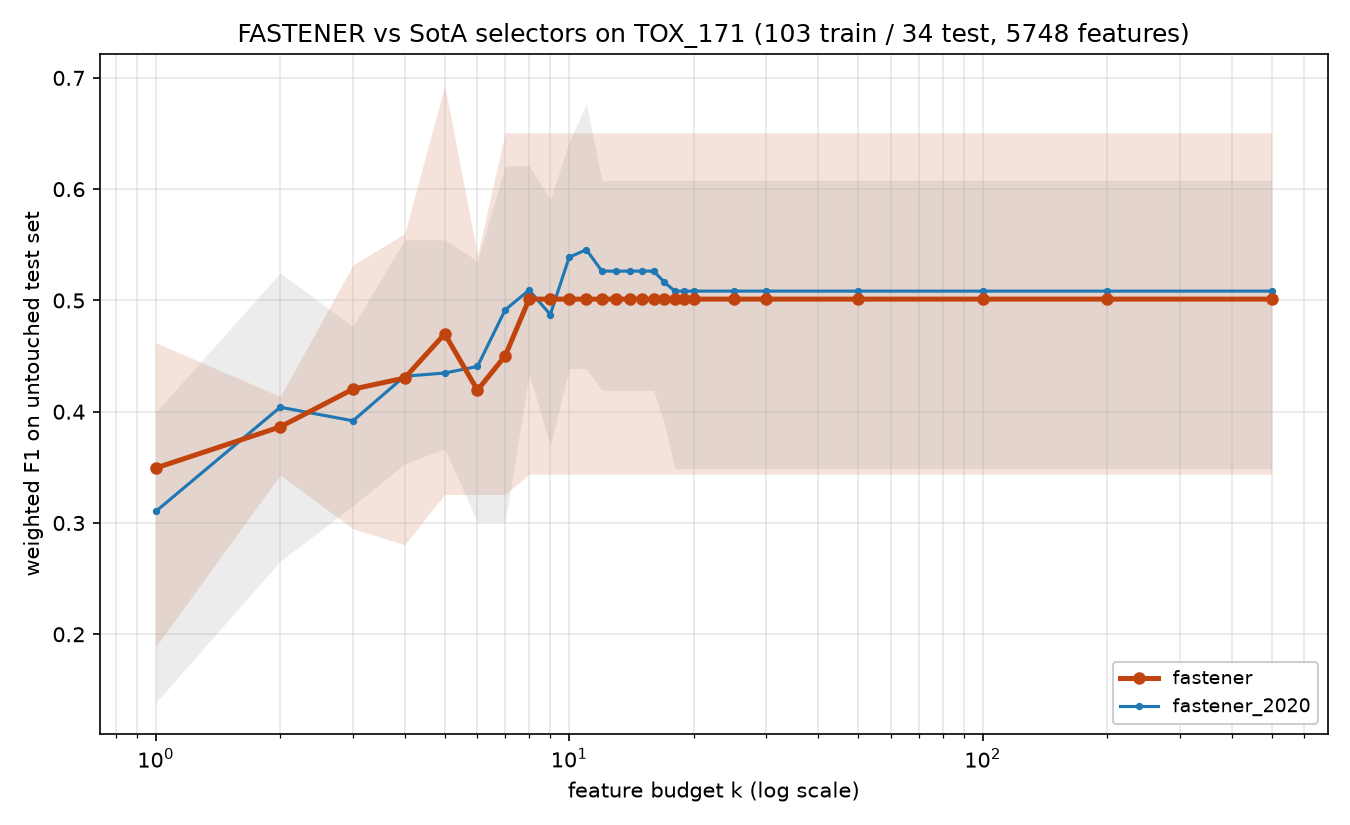

Values plotted in this chart, from the file beside it:
method, algorithm_id, seed, budget_k, n_features_used, val_f1, test_f1, test_accuracy, test_balanced_accuracy
fastener, fastener@1ce0622+564eb8a#2ef0, 2020, 1, 1, 0.4135, 0.4621, 0.4706, 0.4757
fastener, fastener@1ce0622+564eb8a#2ef0, 2020, 2, 2, 0.6228, 0.4136, 0.4118, 0.4132
fastener, fastener@1ce0622+564eb8a#2ef0, 2020, 3, 3, 0.7105, 0.5319, 0.5294, 0.5243
fastener, fastener@1ce0622+564eb8a#2ef0, 2020, 4, 4, 0.7696, 0.5601, 0.5882, 0.5868
fastener, fastener@1ce0622+564eb8a#2ef0, 2020, 5, 5, 0.8583, 0.6933, 0.7059, 0.7014
fastener, fastener@1ce0622+564eb8a#2ef0, 2020, 6, 6, 0.8794, 0.5407, 0.5588, 0.5521
fastener, fastener@1ce0622+564eb8a#2ef0, 2020, 7, 7, 0.941, 0.6506, 0.6471, 0.6424
fastener, fastener@1ce0622+564eb8a#2ef0, 2020, 8, 7, 0.941, 0.6506, 0.6471, 0.6424
fastener, fastener@1ce0622+564eb8a#2ef0, 2020, 9, 7, 0.941, 0.6506, 0.6471, 0.6424
fastener, fastener@1ce0622+564eb8a#2ef0, 2020, 10, 7, 0.941, 0.6506, 0.6471, 0.6424
fastener, fastener@1ce0622+564eb8a#2ef0, 2020, 11, 7, 0.941, 0.6506, 0.6471, 0.6424
fastener, fastener@1ce0622+564eb8a#2ef0, 2020, 12, 7, 0.941, 0.6506, 0.6471, 0.6424
fastener, fastener@1ce0622+564eb8a#2ef0, 2020, 13, 7, 0.941, 0.6506, 0.6471, 0.6424
fastener, fastener@1ce0622+564eb8a#2ef0, 2020, 14, 7, 0.941, 0.6506, 0.6471, 0.6424
fastener, fastener@1ce0622+564eb8a#2ef0, 2020, 15, 7, 0.941, 0.6506, 0.6471, 0.6424
fastener, fastener@1ce0622+564eb8a#2ef0, 2020, 16, 7, 0.941, 0.6506, 0.6471, 0.6424
fastener, fastener@1ce0622+564eb8a#2ef0, 2020, 17, 7, 0.941, 0.6506, 0.6471, 0.6424
fastener, fastener@1ce0622+564eb8a#2ef0, 2020, 18, 7, 0.941, 0.6506, 0.6471, 0.6424
fastener, fastener@1ce0622+564eb8a#2ef0, 2020, 19, 7, 0.941, 0.6506, 0.6471, 0.6424
fastener, fastener@1ce0622+564eb8a#2ef0, 2020, 20, 7, 0.941, 0.6506, 0.6471, 0.6424
fastener, fastener@1ce0622+564eb8a#2ef0, 2020, 25, 7, 0.941, 0.6506, 0.6471, 0.6424
fastener, fastener@1ce0622+564eb8a#2ef0, 2020, 30, 7, 0.941, 0.6506, 0.6471, 0.6424
fastener, fastener@1ce0622+564eb8a#2ef0, 2020, 50, 7, 0.941, 0.6506, 0.6471, 0.6424
fastener, fastener@1ce0622+564eb8a#2ef0, 2020, 100, 7, 0.941, 0.6506, 0.6471, 0.6424
fastener, fastener@1ce0622+564eb8a#2ef0, 2020, 200, 7, 0.941, 0.6506, 0.6471, 0.6424
fastener, fastener@1ce0622+564eb8a#2ef0, 2020, 500, 7, 0.941, 0.6506, 0.6471, 0.6424
fastener, fastener@1ce0622+564eb8a#2ef0, 2021, 1, 1, 0.4343, 0.4106, 0.4118, 0.4097
fastener, fastener@1ce0622+564eb8a#2ef0, 2021, 2, 2, 0.6752, 0.3432, 0.3824, 0.3889
fastener, fastener@1ce0622+564eb8a#2ef0, 2021, 3, 3, 0.7192, 0.4056, 0.4118, 0.4167
fastener, fastener@1ce0622+564eb8a#2ef0, 2021, 4, 4, 0.7244, 0.4991, 0.5, 0.5035
fastener, fastener@1ce0622+564eb8a#2ef0, 2021, 5, 5, 0.7951, 0.5007, 0.5, 0.5035
fastener, fastener@1ce0622+564eb8a#2ef0, 2021, 6, 6, 0.8252, 0.4006, 0.4118, 0.4167
fastener, fastener@1ce0622+564eb8a#2ef0, 2021, 7, 6, 0.8252, 0.4006, 0.4118, 0.4167
fastener, fastener@1ce0622+564eb8a#2ef0, 2021, 8, 6, 0.8252, 0.4006, 0.4118, 0.4167
fastener, fastener@1ce0622+564eb8a#2ef0, 2021, 9, 6, 0.8252, 0.4006, 0.4118, 0.4167
fastener, fastener@1ce0622+564eb8a#2ef0, 2021, 10, 6, 0.8252, 0.4006, 0.4118, 0.4167
fastener, fastener@1ce0622+564eb8a#2ef0, 2021, 11, 6, 0.8252, 0.4006, 0.4118, 0.4167
fastener, fastener@1ce0622+564eb8a#2ef0, 2021, 12, 6, 0.8252, 0.4006, 0.4118, 0.4167
fastener, fastener@1ce0622+564eb8a#2ef0, 2021, 13, 6, 0.8252, 0.4006, 0.4118, 0.4167
fastener, fastener@1ce0622+564eb8a#2ef0, 2021, 14, 6, 0.8252, 0.4006, 0.4118, 0.4167
fastener, fastener@1ce0622+564eb8a#2ef0, 2021, 15, 6, 0.8252, 0.4006, 0.4118, 0.4167
fastener, fastener@1ce0622+564eb8a#2ef0, 2021, 16, 6, 0.8252, 0.4006, 0.4118, 0.4167
fastener, fastener@1ce0622+564eb8a#2ef0, 2021, 17, 6, 0.8252, 0.4006, 0.4118, 0.4167
fastener, fastener@1ce0622+564eb8a#2ef0, 2021, 18, 6, 0.8252, 0.4006, 0.4118, 0.4167
fastener, fastener@1ce0622+564eb8a#2ef0, 2021, 19, 6, 0.8252, 0.4006, 0.4118, 0.4167
fastener, fastener@1ce0622+564eb8a#2ef0, 2021, 20, 6, 0.8252, 0.4006, 0.4118, 0.4167
fastener, fastener@1ce0622+564eb8a#2ef0, 2021, 25, 6, 0.8252, 0.4006, 0.4118, 0.4167
fastener, fastener@1ce0622+564eb8a#2ef0, 2021, 30, 6, 0.8252, 0.4006, 0.4118, 0.4167
fastener, fastener@1ce0622+564eb8a#2ef0, 2021, 50, 6, 0.8252, 0.4006, 0.4118, 0.4167
fastener, fastener@1ce0622+564eb8a#2ef0, 2021, 100, 6, 0.8252, 0.4006, 0.4118, 0.4167
fastener, fastener@1ce0622+564eb8a#2ef0, 2021, 200, 6, 0.8252, 0.4006, 0.4118, 0.4167
fastener, fastener@1ce0622+564eb8a#2ef0, 2021, 500, 6, 0.8252, 0.4006, 0.4118, 0.4167
fastener, fastener@1ce0622+564eb8a#2ef0, 2022, 1, 1, 0.4882, 0.3627, 0.3529, 0.3611
fastener, fastener@1ce0622+564eb8a#2ef0, 2022, 2, 2, 0.5629, 0.4032, 0.4118, 0.4167
fastener, fastener@1ce0622+564eb8a#2ef0, 2022, 3, 3, 0.7257, 0.2948, 0.2941, 0.2951
fastener, fastener@1ce0622+564eb8a#2ef0, 2022, 4, 4, 0.8221, 0.2805, 0.2941, 0.3021
fastener, fastener@1ce0622+564eb8a#2ef0, 2022, 5, 5, 0.8535, 0.3439, 0.3529, 0.3542
fastener, fastener@1ce0622+564eb8a#2ef0, 2022, 6, 5, 0.8535, 0.3439, 0.3529, 0.3542
fastener, fastener@1ce0622+564eb8a#2ef0, 2022, 7, 5, 0.8535, 0.3439, 0.3529, 0.3542
fastener, fastener@1ce0622+564eb8a#2ef0, 2022, 8, 5, 0.8535, 0.3439, 0.3529, 0.3542
... 200 more rows
